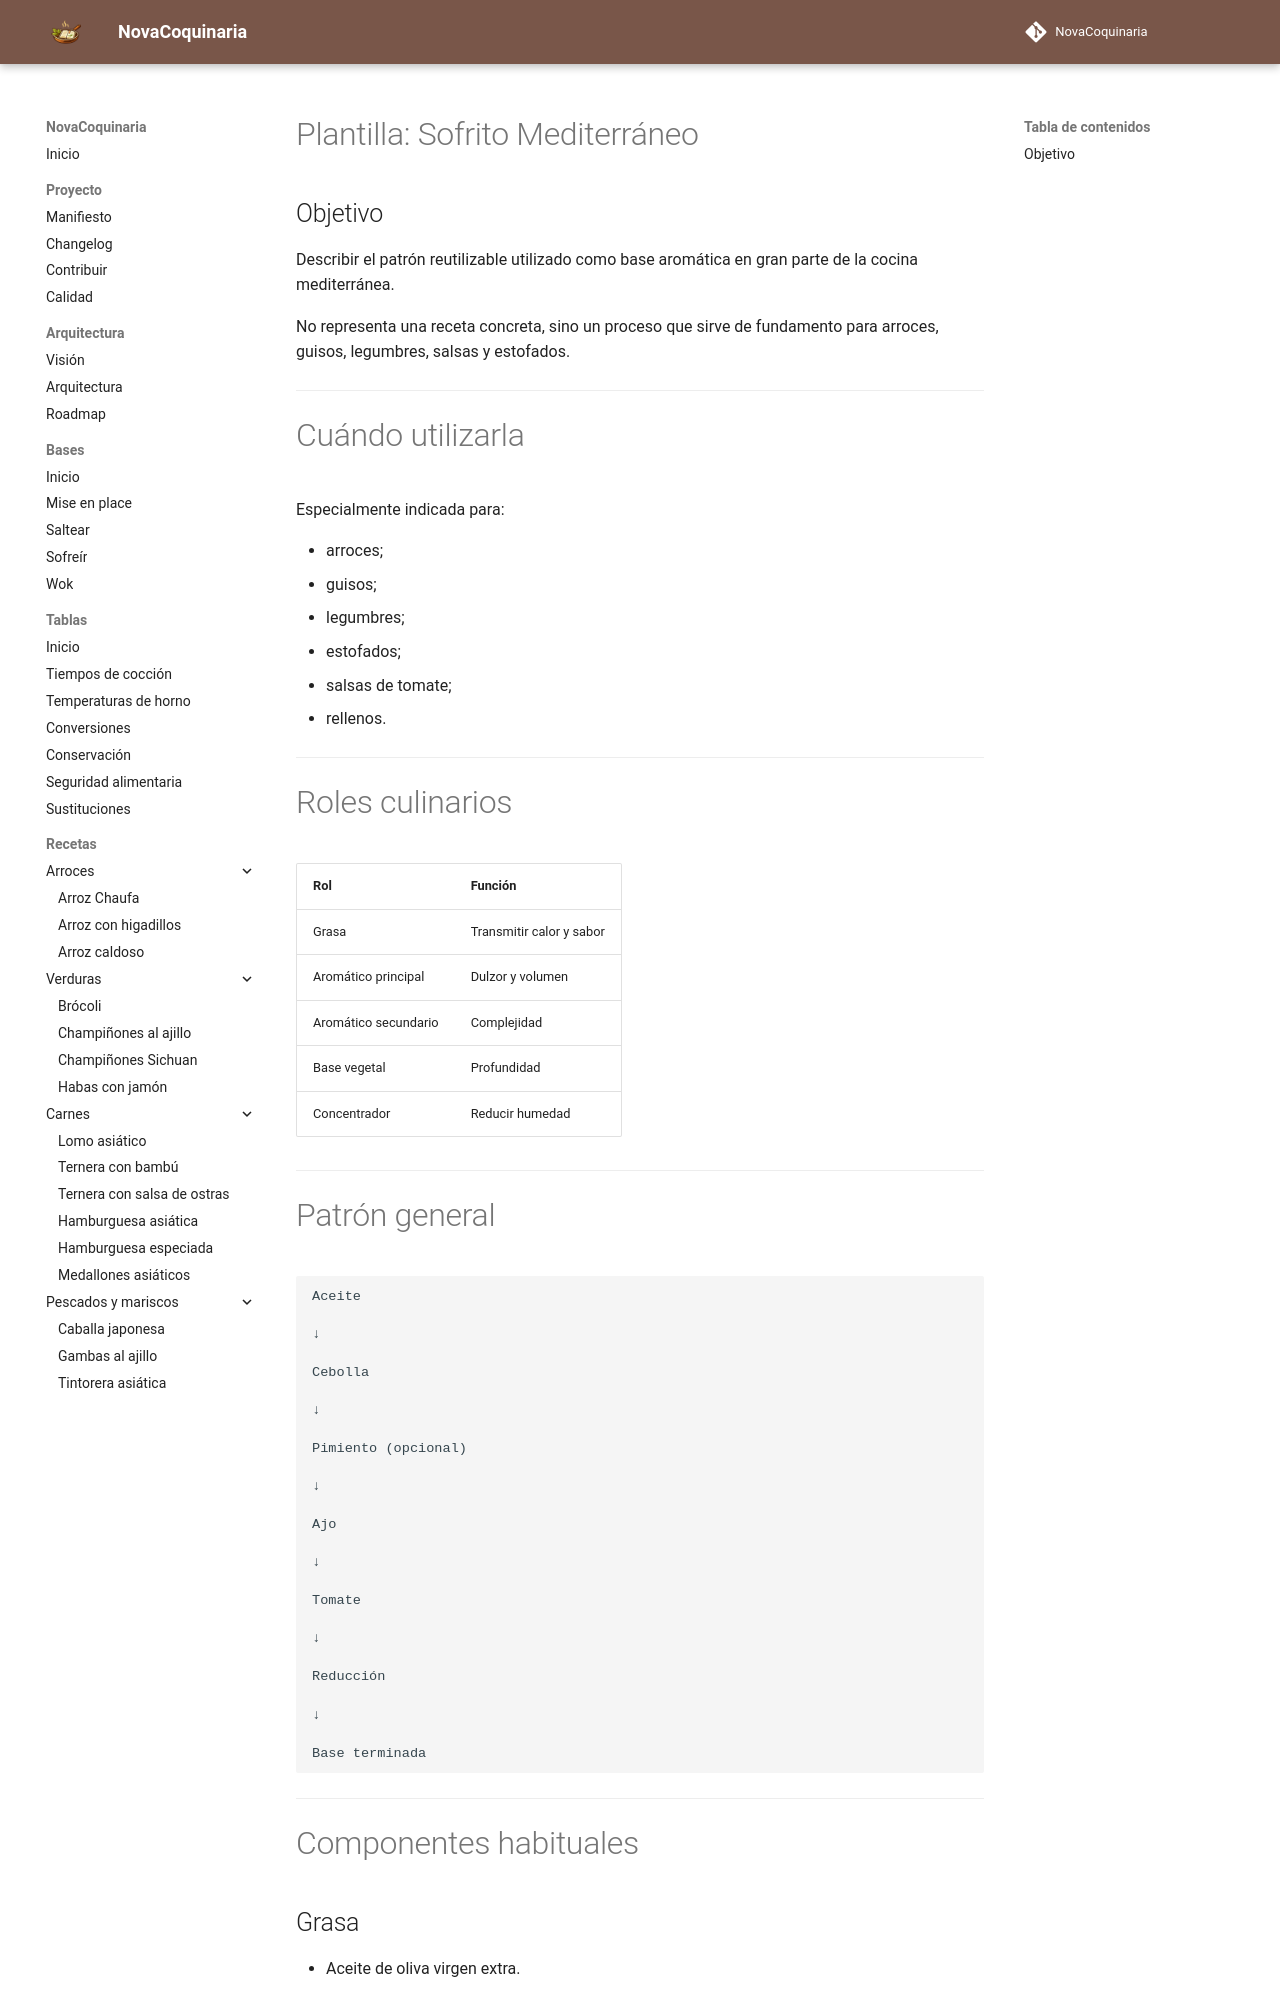

repository: fran-eliot/NovaCoquinaria · page: 12_Plantillas/01_Bases_Mediterraneas/sofrito_mediterraneo.html · generator: mkdocs

---

id: PLA-0013
tipo: plantilla
titulo: Sofrito mediterráneo
categoria: Plantillas
estado: estable
version: 1.0.0
ultima_revision: 2026-07-02
etiquetas:
- sofrito
- cocina mediterranea
- base

---

# Plantilla: Sofrito Mediterráneo

## Objetivo

Describir el patrón reutilizable utilizado como base aromática en gran parte de la cocina mediterránea.

No representa una receta concreta, sino un proceso que sirve de fundamento para arroces, guisos, legumbres, salsas y estofados.

---

# Cuándo utilizarla

Especialmente indicada para:

* arroces;
* guisos;
* legumbres;
* estofados;
* salsas de tomate;
* rellenos.

---

# Roles culinarios

| Rol                  | Función                  |
| -------------------- | ------------------------ |
| Grasa                | Transmitir calor y sabor |
| Aromático principal  | Dulzor y volumen         |
| Aromático secundario | Complejidad              |
| Base vegetal         | Profundidad              |
| Concentrador         | Reducir humedad          |

---
